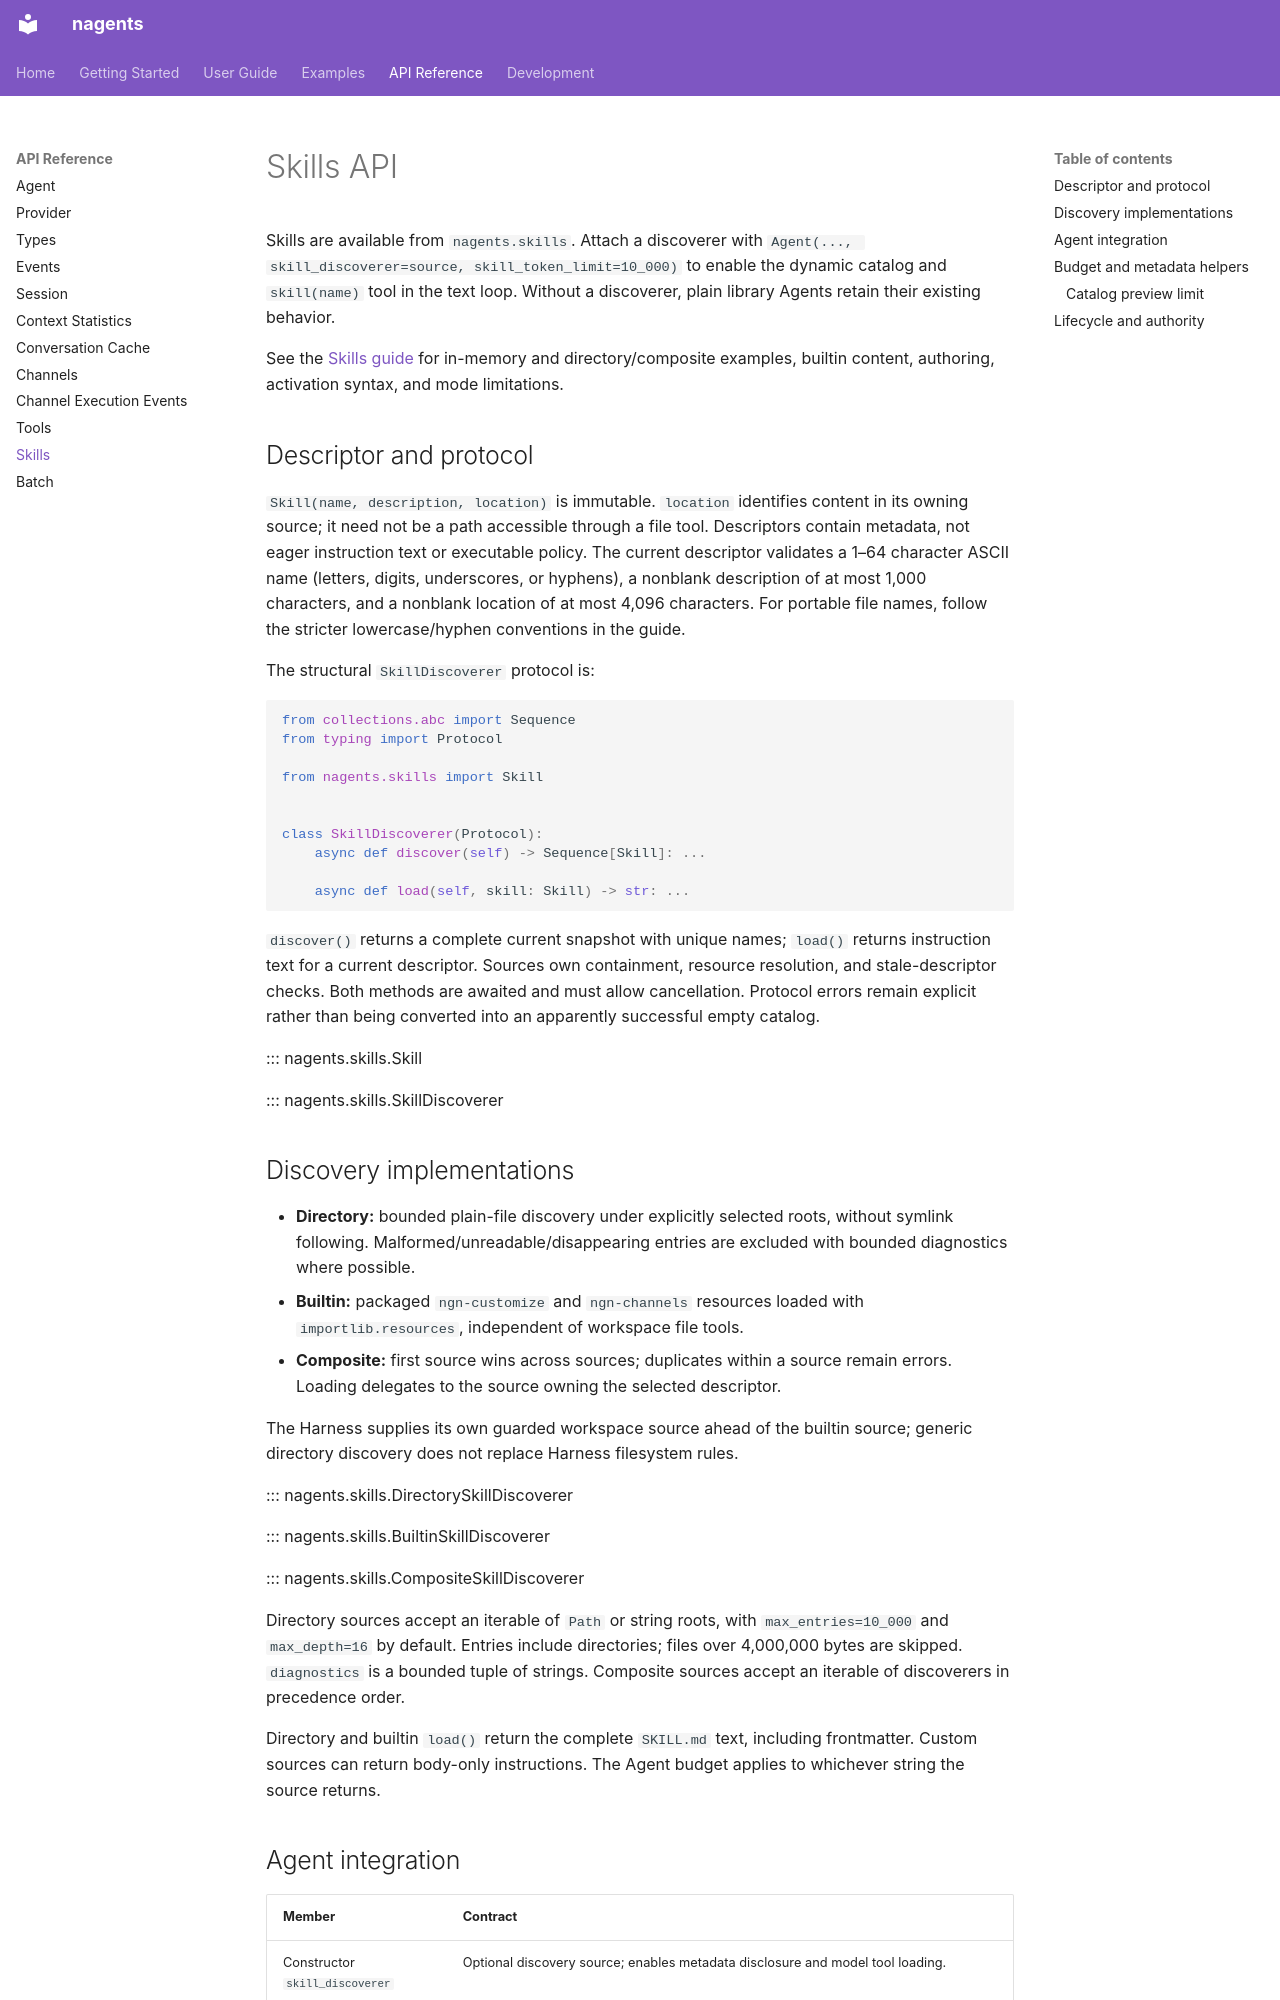

repository: abi-jey/nagents · page: api/skills/index.html · generator: mkdocs

# Skills API

Skills are available from `nagents.skills`. Attach a discoverer with
`Agent(..., skill_discoverer=source, skill_token_limit=10_000)` to enable the
dynamic catalog and `skill(name)` tool in the text loop. Without a discoverer,
plain library Agents retain their existing behavior.

See the [Skills guide](../guide/skills.md) for in-memory and directory/composite
examples, builtin content, authoring, activation syntax, and mode limitations.

## Descriptor and protocol

`Skill(name, description, location)` is immutable. `location` identifies content
in its owning source; it need not be a path accessible through a file tool.
Descriptors contain metadata, not eager instruction text or executable policy.
The current descriptor validates a 1–64 character ASCII name (letters, digits,
underscores, or hyphens), a nonblank description of at most 1,000 characters,
and a nonblank location of at most 4,096 characters. For portable file names,
follow the stricter lowercase/hyphen conventions in the guide.

The structural `SkillDiscoverer` protocol is:

```python
from collections.abc import Sequence
from typing import Protocol

from nagents.skills import Skill


class SkillDiscoverer(Protocol):
    async def discover(self) -> Sequence[Skill]: ...

    async def load(self, skill: Skill) -> str: ...
```

`discover()` returns a complete current snapshot with unique names; `load()`
returns instruction text for a current descriptor. Sources own containment,
resource resolution, and stale-descriptor checks. Both methods are awaited and
must allow cancellation. Protocol errors remain explicit rather than being
converted into an apparently successful empty catalog.

::: nagents.skills.Skill

::: nagents.skills.SkillDiscoverer

## Discovery implementations

- **Directory:** bounded plain-file discovery under explicitly selected roots,
  without symlink following. Malformed/unreadable/disappearing entries are
  excluded with bounded diagnostics where possible.
- **Builtin:** packaged `ngn-customize` and `ngn-channels` resources loaded with
  `importlib.resources`, independent of workspace file tools.
- **Composite:** first source wins across sources; duplicates within a source
  remain errors. Loading delegates to the source owning the selected descriptor.

The Harness supplies its own guarded workspace source ahead of the builtin
source; generic directory discovery does not replace Harness filesystem rules.

::: nagents.skills.DirectorySkillDiscoverer

::: nagents.skills.BuiltinSkillDiscoverer

::: nagents.skills.CompositeSkillDiscoverer

Directory sources accept an iterable of `Path` or string roots, with
`max_entries=10_000` and `max_depth=16` by default. Entries include directories;
files over 4,000,000 bytes are skipped. `diagnostics` is a bounded tuple of strings.
Composite sources accept an iterable of discoverers in precedence order.

Directory and builtin `load()` return the complete `SKILL.md` text, including
frontmatter. Custom sources can return body-only instructions. The Agent budget
applies to whichever string the source returns.
